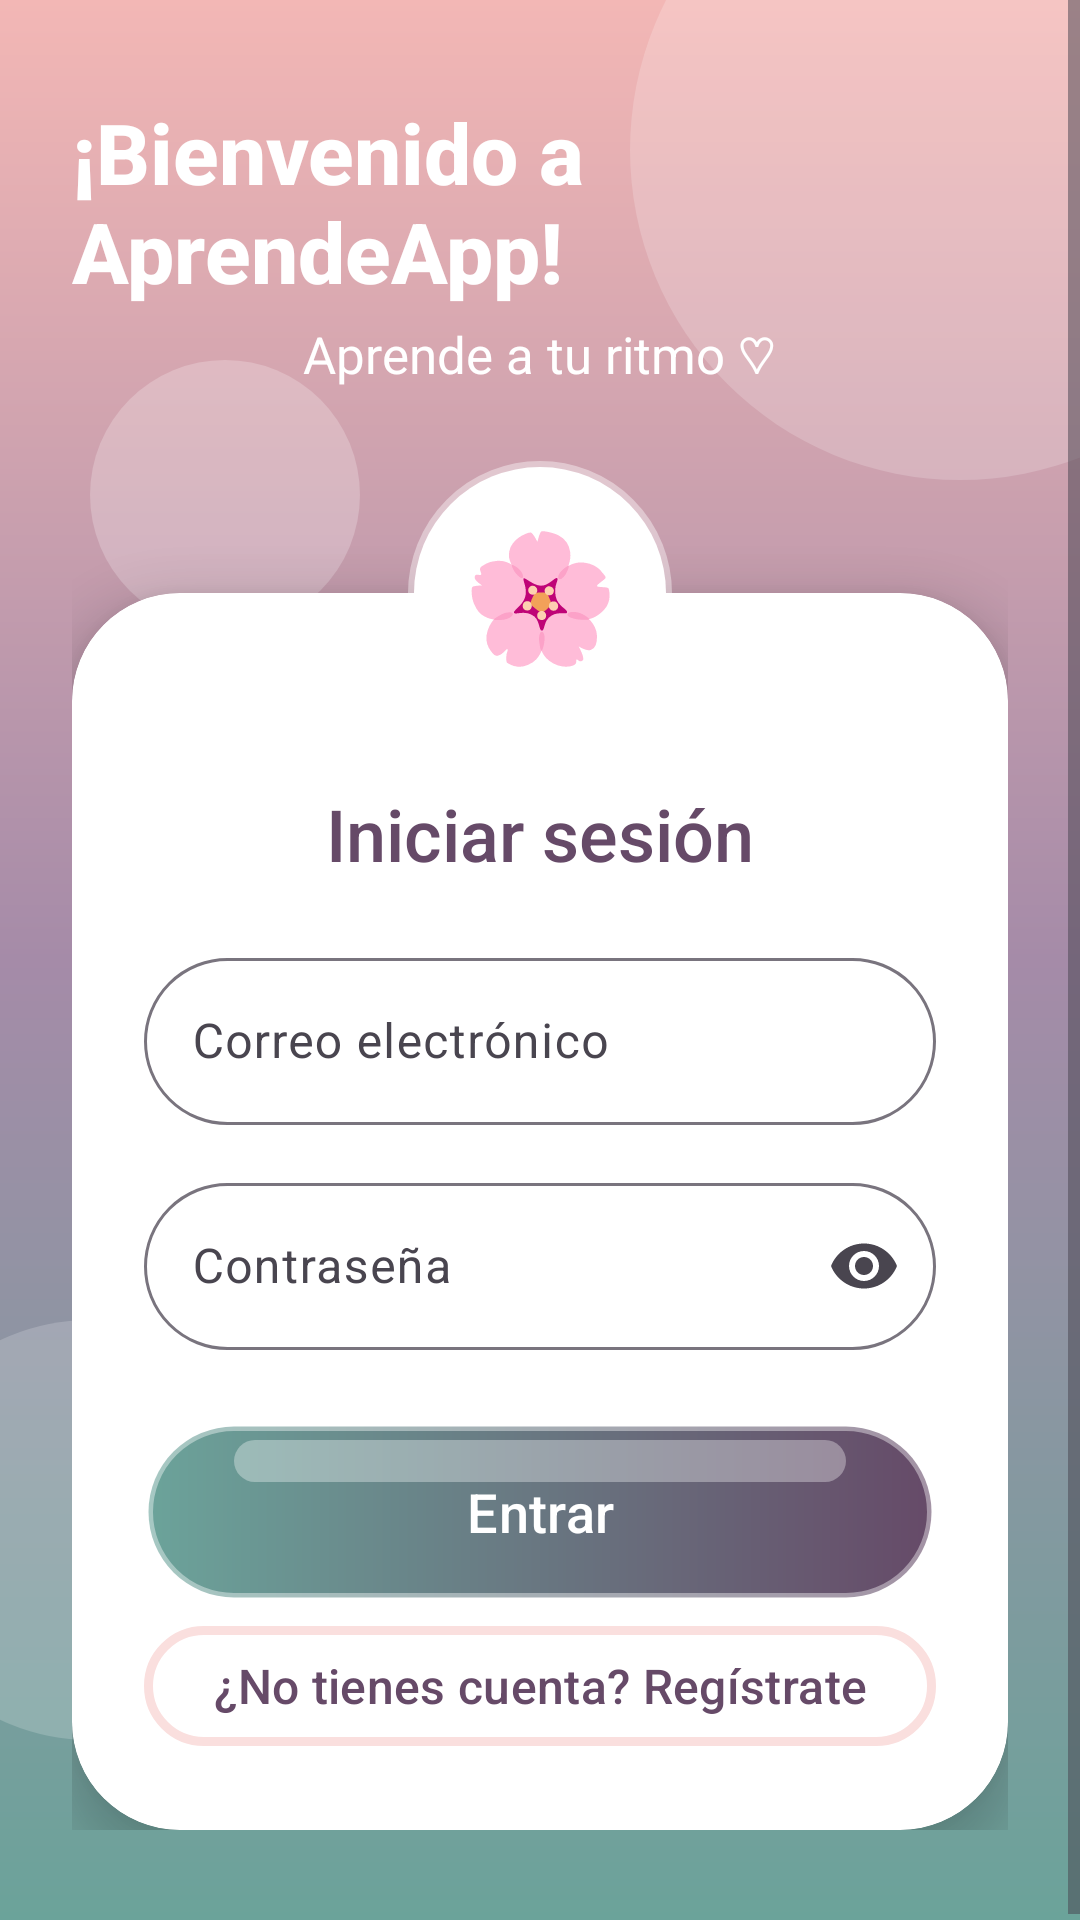

Reconstruct the res/layout file that produces this screen, plus the resources it refers to.
<!-- AndroidManifest.xml: application theme Theme.RecursosDeAprendizaje -->
<!-- res/layout/activity_login.xml -->
<?xml version="1.0" encoding="utf-8"?>
<ScrollView xmlns:android="http://schemas.android.com/apk/res/android"
    xmlns:app="http://schemas.android.com/apk/res-auto"
    android:layout_width="match_parent"
    android:layout_height="match_parent"
    android:background="@drawable/bg_login"
    android:fillViewport="true">

    <LinearLayout
        android:layout_width="match_parent"
        android:layout_height="wrap_content"
        android:gravity="center"
        android:orientation="vertical"
        android:paddingHorizontal="24dp"
        android:paddingVertical="32dp">

        <TextView
            android:layout_width="wrap_content"
            android:layout_height="wrap_content"
            android:fontFamily="sans-serif-medium"
            android:text="@string/welcome_message"
            android:textColor="@color/white"
            android:textSize="28sp"
            android:textStyle="bold" />

        <TextView
            android:layout_width="wrap_content"
            android:layout_height="wrap_content"
            android:layout_marginTop="4dp"
            android:text="@string/login_subtitulo"
            android:textColor="@color/white"
            android:textSize="17sp" />

        <FrameLayout
            android:layout_width="match_parent"
            android:layout_height="wrap_content"
            android:layout_marginTop="24dp">

            <com.google.android.material.card.MaterialCardView
                style="@style/Widget.App.Card"
                android:layout_width="match_parent"
                android:layout_height="wrap_content"
                android:layout_marginTop="44dp"
                app:cardCornerRadius="36dp"
                app:cardElevation="10dp"
                app:strokeColor="#80FFFFFF"
                app:strokeWidth="3dp">

                <LinearLayout
                    android:layout_width="match_parent"
                    android:layout_height="wrap_content"
                    android:orientation="vertical"
                    android:paddingHorizontal="24dp"
                    android:paddingTop="64dp"
                    android:paddingBottom="24dp">

                    <TextView
                        android:layout_width="match_parent"
                        android:layout_height="wrap_content"
                        android:fontFamily="sans-serif-medium"
                        android:gravity="center"
                        android:text="@string/login_titulo"
                        android:textColor="?attr/colorPrimary"
                        android:textSize="24sp" />

                    <com.google.android.material.textfield.TextInputLayout
                        android:id="@+id/tilEmail"
                        style="@style/Widget.App.TextInput"
                        android:layout_width="match_parent"
                        android:layout_height="wrap_content"
                        android:layout_marginTop="20dp"
                        android:hint="@string/campo_email">

                        <com.google.android.material.textfield.TextInputEditText
                            android:id="@+id/etEmail"
                            android:layout_width="match_parent"
                            android:layout_height="wrap_content"
                            android:inputType="textEmailAddress" />
                    </com.google.android.material.textfield.TextInputLayout>

                    <com.google.android.material.textfield.TextInputLayout
                        android:id="@+id/tilPassword"
                        style="@style/Widget.App.TextInput"
                        android:layout_width="match_parent"
                        android:layout_height="wrap_content"
                        android:layout_marginTop="14dp"
                        android:hint="@string/campo_password"
                        app:endIconMode="password_toggle">

                        <com.google.android.material.textfield.TextInputEditText
                            android:id="@+id/etPassword"
                            android:layout_width="match_parent"
                            android:layout_height="wrap_content"
                            android:inputType="textPassword" />
                    </com.google.android.material.textfield.TextInputLayout>

                    <com.google.android.material.progressindicator.CircularProgressIndicator
                        android:id="@+id/progress"
                        android:layout_width="wrap_content"
                        android:layout_height="wrap_content"
                        android:layout_gravity="center_horizontal"
                        android:layout_marginTop="16dp"
                        android:indeterminate="true"
                        android:visibility="gone" />

                    <com.google.android.material.button.MaterialButton
                        android:id="@+id/btnLogin"
                        android:layout_width="match_parent"
                        android:layout_height="60dp"
                        android:layout_marginTop="24dp"
                        android:background="@drawable/bg_boton_burbuja"
                        android:text="@string/login_boton"
                        android:textColor="@color/white"
                        android:textSize="18sp"
                        app:backgroundTint="@null"
                        app:strokeWidth="0dp" />

                    <com.google.android.material.button.MaterialButton
                        android:id="@+id/btnIrRegistro"
                        style="@style/Widget.App.Button.Text"
                        android:layout_width="match_parent"
                        android:layout_height="wrap_content"
                        android:layout_marginTop="4dp"
                        android:text="@string/login_ir_registro" />
                </LinearLayout>
            </com.google.android.material.card.MaterialCardView>

            <TextView
                android:layout_width="88dp"
                android:layout_height="88dp"
                android:layout_gravity="top|center_horizontal"
                android:background="@drawable/bg_burbuja_logo"
                android:elevation="14dp"
                android:gravity="center"
                android:text="@string/login_logo"
                android:textSize="42sp" />
        </FrameLayout>
    </LinearLayout>
</ScrollView>
<!-- resources referenced by this layout -->
<resources>
  <color name="white">#FFFFFFFF</color>
  <!-- drawable bg_burbuja_logo (drawable) -->
  <?xml version="1.0" encoding="utf-8"?>
  <shape xmlns:android="http://schemas.android.com/apk/res/android"
      android:shape="oval">
      <solid android:color="#FFFFFFFF" />
      <stroke
          android:width="4dp"
          android:color="#66FFFFFF" />
  </shape>
  <string name="campo_email">Correo electrónico</string>
  <string name="campo_password">Contraseña</string>
  <string name="login_boton">Entrar</string>
  <string name="login_ir_registro">¿No tienes cuenta? Regístrate</string>
  <string name="login_logo">🌸</string>
  <string name="login_subtitulo">Aprende a tu ritmo ♡</string>
  <string name="login_titulo">Iniciar sesión</string>
  <string name="welcome_message">¡Bienvenido a AprendeApp!</string>
  <style name="Widget.App.Button.Text" parent="Widget.Material3.Button.TextButton">
          <item name="cornerRadius">40dp</item>
          <item name="android:textAllCaps">false</item>
          <item name="android:fontFamily">sans-serif-medium</item>
      </style>
  <style name="Widget.App.Card" parent="Widget.Material3.CardView.Elevated">
          <item name="cardCornerRadius">28dp</item>
          <item name="cardElevation">4dp</item>
          <item name="strokeColor">?attr/colorPrimaryContainer</item>
          <item name="strokeWidth">1dp</item>
      </style>
  <style name="Widget.App.TextInput" parent="Widget.Material3.TextInputLayout.OutlinedBox">
          <item name="boxCornerRadiusTopStart">28dp</item>
          <item name="boxCornerRadiusTopEnd">28dp</item>
          <item name="boxCornerRadiusBottomStart">28dp</item>
          <item name="boxCornerRadiusBottomEnd">28dp</item>
      </style>
  <style name="Theme.RecursosDeAprendizaje" parent="Base.Theme.RecursosDeAprendizaje" />
  <color name="morado_oscuro">#664A68</color>
  <color name="rosa_pastel">#FADFDE</color>
  <color name="teal_oscuro">#6BA39A</color>
  <color name="teal_pastel">#BDE2DD</color>
  <color name="rosa_medio">#F3B7B5</color>
  <color name="fondo_crema">#FFF8F7</color>
  <color name="texto_ciruela">#3D2B40</color>
  <color name="superficie_rosa">#FDEDEC</color>
  <style name="ShapeAppearance.App.Small" parent="ShapeAppearance.Material3.SmallComponent">
          <item name="cornerFamily">rounded</item>
          <item name="cornerSize">20dp</item>
      </style>
  <style name="ShapeAppearance.App.Medium" parent="ShapeAppearance.Material3.MediumComponent">
          <item name="cornerFamily">rounded</item>
          <item name="cornerSize">28dp</item>
      </style>
  <style name="ShapeAppearance.App.Large" parent="ShapeAppearance.Material3.LargeComponent">
          <item name="cornerFamily">rounded</item>
          <item name="cornerSize">32dp</item>
      </style>
  <style name="Widget.App.Button" parent="Widget.Material3.Button">
          <item name="cornerRadius">40dp</item>
          <item name="android:minHeight">52dp</item>
          <item name="android:insetTop">0dp</item>
          <item name="android:insetBottom">0dp</item>
          <item name="android:textAllCaps">false</item>
          <item name="android:textSize">16sp</item>
          <item name="android:fontFamily">sans-serif-medium</item>
          <item name="strokeColor">?attr/colorPrimaryContainer</item>
          <item name="strokeWidth">3dp</item>
      </style>
</resources>
